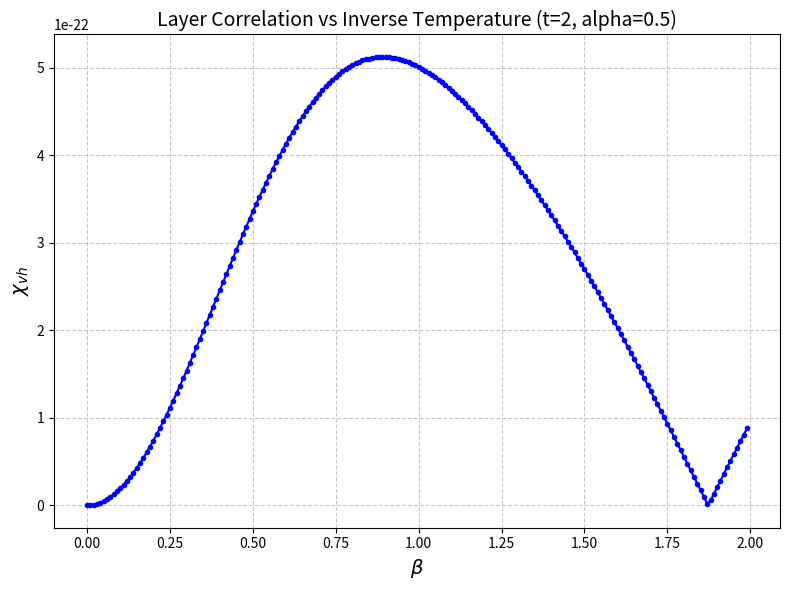

Reproduce this figure in Python.
#特定のαにおける層相関の計算を行うスクリプト
import numpy as np
import matplotlib.pyplot as plt
#import csv
#import sys
from scipy.integrate import quad
from numpy.polynomial.hermite import hermgauss

#モデルのパラメータ
eps = 1e-10
b = eps
c = eps
alpha = 0.5
t = 2

#温度のスタート, ゴール, ステップサイズ
beta_init = 0.0 + 1e-16
beta_limit = 2.0
beta_step = 0.01

#収束判定、ループ上限回数、緩和法の強さ
tol_sp = 1e-10

#秩序パラメータ計算時の重み行列
T_alpha = (1+alpha)**-1 * np.array([[0, alpha], [1, 0]])

def gaussian_pdf(z):
    return (np.sqrt(2 * np.pi))**-1 * np.exp(-0.5 * z**2)

def visible_variable_array(t):
    k_start = (t // 2) + 1
    # k を t から k_start まで -1 刻み（降順）で生成
    k = np.arange(t, k_start - 1, -1)
    v_k = (2 * k - t) / t ; #print("v_k:", v_k)
    return v_k

def SP(beta, q, q_hat, T_alpha): #alphaが変わる度にT_alphaも変わるため引数とする
    
    def integrand_q_v(z):
        B_z = b + z * np.sqrt(q_hat[0])
        N_z = np.sum(np.exp(A * v_k**2) * (v_k**2 * np.cosh(B_z * v_k) + z * v_k * np.sinh(B_z * v_k)))
        D_z = 0.5 * delta_term + np.sum(np.exp(A * v_k**2) * np.cosh(B_z * v_k))
        f_z = N_z / D_z
        return gaussian_pdf(z) * f_z

    def integrand_q_h(z):
        f_z = np.tanh(c + z * np.sqrt(q_hat[1]))
        return gaussian_pdf(z) * f_z**2

    while True:
        #収束判定のため、前回のqとq_hatを保存
        q_old = q.copy()
        q_hat_old = q_hat.copy()
        
        # q[0]の計算準備
        A = 0.5 * ((alpha * beta**2) / (1 + alpha) - q_hat[0])
        
        # q, q_hatの計算
        q[0], _ = quad(integrand_q_v, -12, 12)
        q[1], _ = quad(integrand_q_h, -12, 12)
        q_hat = beta**2 * T_alpha @ q
    
        if (np.all(np.abs(q - q_old) <= tol_sp) and
            np.all(np.abs(q_hat - q_hat_old) <= tol_sp)):
            return q, q_hat, A #Aをmoment計算用に返す

def Effective_Susceptibility_Matrices(q_hat):
    global v_k
    v_k_row = v_k[np.newaxis, :]
    #betaにおける可視層/隠れ層のモーメント
    #AはSP()で計算 → main文内でグローバル変数として扱う

    #実行感受率行列の計算（ガウスエルミート求積法）
    deg = 20
    x_i, w_i = hermgauss(deg)

    z_i = np.sqrt(2) * x_i
    weights = w_i / np.sqrt(np.pi)

    #z_iに依存する変数を一括計算
    B_i = b + z_i * np.sqrt(q_hat[0])
    B_i = B_i[:, np.newaxis] # shape: (deg, 1)
    
    #-------------------
    #np.sumで和をとる方向がごっちゃになっているかも。B_iの和はまだ計算しない。計算するのは、v_k_rowについての和のみ
    #-------------------
    #↓↓
    #モーメントの分母：Denominator, 分子：Numerator （_1は1次, _2は2次）
    D = delta_term + 2 * np.sum(np.exp(A * v_k_row**2) * np.cosh(B_i * v_k_row), axis=1)
    #N_1 = delta_term + 2 * np.sum(v_k_row * np.exp(A * v_k_row**2) * np.sinh(B_i * v_k_row), axis=1)
    #N_2 = delta_term + 2 * np.sum(v_k_row**2 * np.exp(A * v_k_row**2) * np.cosh(B_i * v_k_row), axis=1)
    N_1 = 2 * np.sum(v_k_row * np.exp(A * v_k_row**2) * np.sinh(B_i * v_k_row), axis=1)
    N_2 = 2 * np.sum(v_k_row**2 * np.exp(A * v_k_row**2) * np.cosh(B_i * v_k_row), axis=1)
    ## --モーメント-- ##
    Ev1 = N_1 / D
    Ev2 = N_2 / D
    Eh1 = np.tanh(c + z_i * np.sqrt(q_hat[1]))
    #print("Ev1:", Ev1.shape, "Ev2:", Ev2.shape, "Eh1:", Eh1.shape)
    
    #実行感受率行列の要素の計算
    V00 = np.sum((Ev2 - Ev1**2) * weights)
    V11 = np.sum((1 - Eh1**2) * weights)
    V = ([[V00, 0], [0, V11]])#; print("V", V)

    U00 = np.sum((Ev2 * Ev1 - Ev1**3) * weights)
    U11 = np.sum((Eh1 - Eh1**3) * weights)
    U = ([[U00, 0], [0, U11]])#; print("U", U)

    W00 = np.sum((Ev2**2 - 4 * Ev2 * Ev1**2 + 3 * Ev1**4) * weights)
    W11 = np.sum((1 - 4 * Eh1**2 + 3 * Eh1 **4) * weights)
    W = ([[W00, 0], [0, W11]])#; print("W", W)
    return V, U, W

def Q_HQ_solver_chi(V, U, W, beta, T_alpha, alpha):
    M = np.identity(2) - beta**2 * T_alpha @ W
    B = 2 * beta**2 * T_alpha @ U
    HQ = np.linalg.solve(M, B)
    chi = (1 + alpha)**-1 * np.array([[1, 0], [0, alpha]]) @ (V - U @ HQ)
    return chi

beta = beta_init
v_k = visible_variable_array(t); print("v_k:\n", v_k)
delta_term = 1.0 if (t % 2 == 0) else 0.0 #tが偶数 → 1/2 奇数 → 0

#初期値設定（秩序パラメータと補助変数）
q_init = np.ones(2) * 1e-16
q_hat_init = beta**2 * T_alpha @ q_init

#初期化
q = q_init.copy()
q_hat = q_hat_init.copy()

beta_list = []
chi_list = []

while beta <= beta_limit:
    #鞍点の計算 内部で収束するまでループする
    q, q_hat, A = SP(beta, q, q_hat, T_alpha)
    
    #実行感受率行列を計算
    V, U, W = Effective_Susceptibility_Matrices(q_hat)

    #感受率行列の計算（Q, HQをソルバーで計算 → χを計算）
    chi = Q_HQ_solver_chi(V, U, W, beta, T_alpha, alpha)
    #print(f"beta: {beta:.3f}", q: {q}, q_hat: {q_hat}", f"A: {A:.6e}", f"chi: {chi[0, 1]:.10e}")
    beta_list.append(beta)
    chi_list.append(np.abs(chi[0, 1]))
    print(f"beta: {beta:.3f}", f"chi: {chi[0, 1]:.10e}")

    beta += beta_step

#グラフの描画
plt.figure(figsize=(8, 6))
plt.plot(beta_list, chi_list, marker='o', markersize=3, linestyle='-', color='b')

# 軸ラベルとタイトル（数式にはLaTeX記法を使用）
plt.xlabel(r'$\beta$', fontsize=14)
plt.ylabel(r'$\chi_{vh}$', fontsize=14)
plt.title(f'Layer Correlation vs Inverse Temperature (t={t}, alpha={alpha})', fontsize=14)

# グリッドの表示とレイアウト調整
plt.grid(True, linestyle='--', alpha=0.7)
plt.tight_layout()

# グラフを表示
plt.show()
